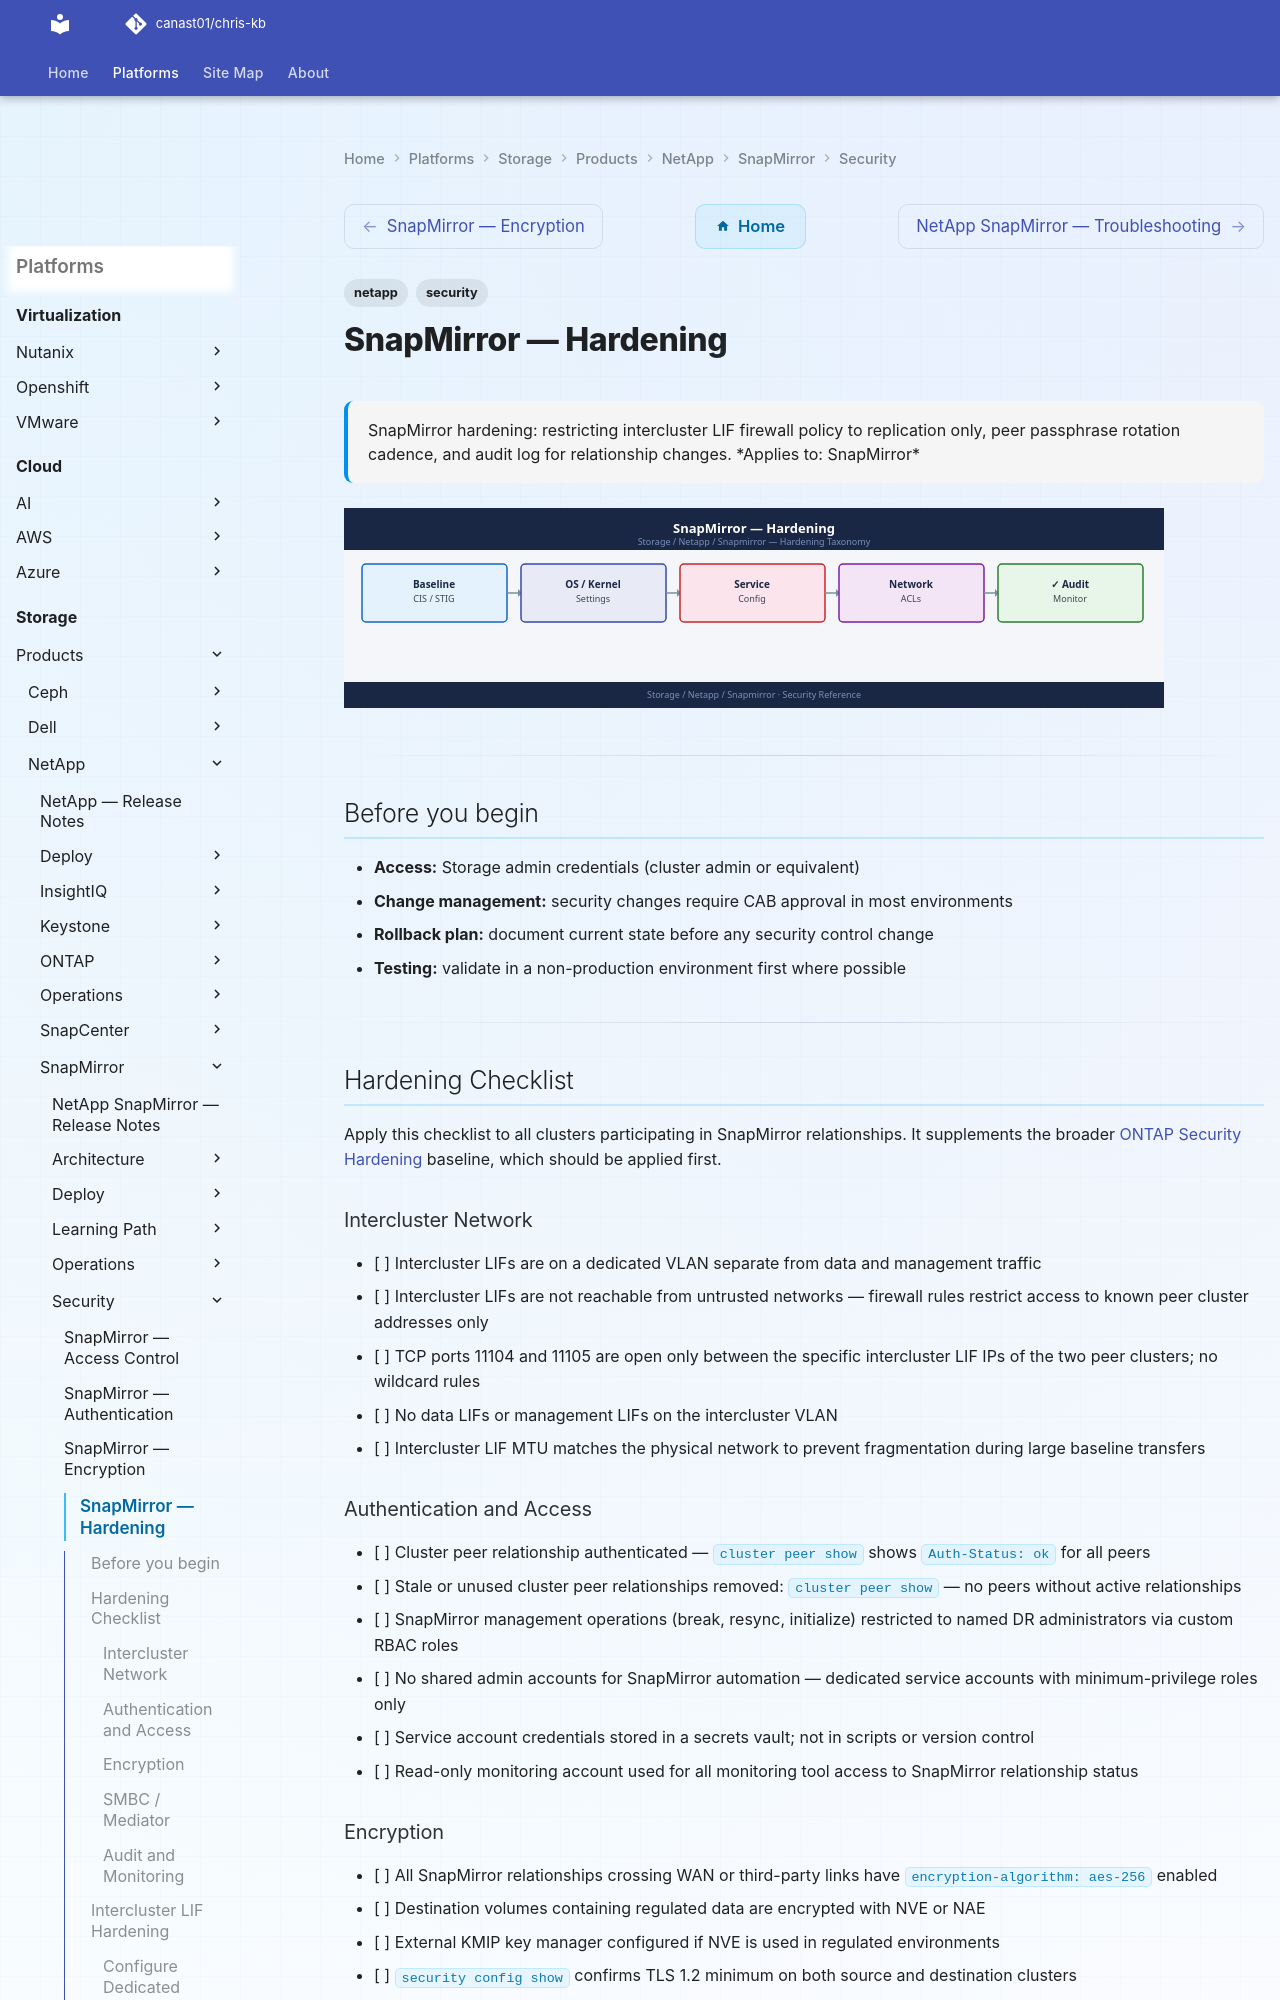

repository: canast01/chris-kb · page: storage/products/netapp/snapmirror/security/hardening/index.html · generator: mkdocs

---
tags:
  - netapp
  - security
description: "SnapMirror hardening: restricting intercluster LIF firewall policy to replication only, peer passphrase rotation cadence, and audit log for relationship..."
---
# SnapMirror — Hardening

<div class="kb-summary">
SnapMirror hardening: restricting intercluster LIF firewall policy to replication only, peer passphrase rotation cadence, and audit log for relationship changes.

*Applies to: SnapMirror*
</div>
![SnapMirror — Hardening](../../../../../assets/storage-netapp-snapmirror-security-hardening.svg)

---

## Before you begin

- **Access:** Storage admin credentials (cluster admin or equivalent)
- **Change management:** security changes require CAB approval in most environments
- **Rollback plan:** document current state before any security control change
- **Testing:** validate in a non-production environment first where possible

---

## Hardening Checklist

Apply this checklist to all clusters participating in SnapMirror relationships. It supplements the broader [ONTAP Security Hardening](../../ontap/security/hardening.md) baseline, which should be applied first.

### Intercluster Network

- [ ] Intercluster LIFs are on a dedicated VLAN separate from data and management traffic
- [ ] Intercluster LIFs are not reachable from untrusted networks — firewall rules restrict access to known peer cluster addresses only
- [ ] TCP ports 11104 and 11105 are open only between the specific intercluster LIF IPs of the two peer clusters; no wildcard rules
- [ ] No data LIFs or management LIFs on the intercluster VLAN
- [ ] Intercluster LIF MTU matches the physical network to prevent fragmentation during large baseline transfers

### Authentication and Access

- [ ] Cluster peer relationship authenticated — `cluster peer show` shows `Auth-Status: ok` for all peers
- [ ] Stale or unused cluster peer relationships removed: `cluster peer show` — no peers without active relationships
- [ ] SnapMirror management operations (break, resync, initialize) restricted to named DR administrators via custom RBAC roles
- [ ] No shared admin accounts for SnapMirror automation — dedicated service accounts with minimum-privilege roles only
- [ ] Service account credentials stored in a secrets vault; not in scripts or version control
- [ ] Read-only monitoring account used for all monitoring tool access to SnapMirror relationship status

### Encryption

- [ ] All SnapMirror relationships crossing WAN or third-party links have `encryption-algorithm: aes-256` enabled
- [ ] Destination volumes containing regulated data are encrypted with NVE or NAE
- [ ] External KMIP key manager configured if NVE is used in regulated environments
- [ ] `security config show` confirms TLS 1.2 minimum on both source and destination clusters

### SMBC / Mediator

- [ ] ONTAP Mediator VM is on a dedicated management network segment, not the storage data network
- [ ] Mediator VM SSH access restricted to infrastructure administrators only
- [ ] Mediator VM OS is patched and current — apply OS updates on the same cycle as cluster upgrades
- [ ] Mediator reachability verified from both clusters: `snapmirror mediator show`
